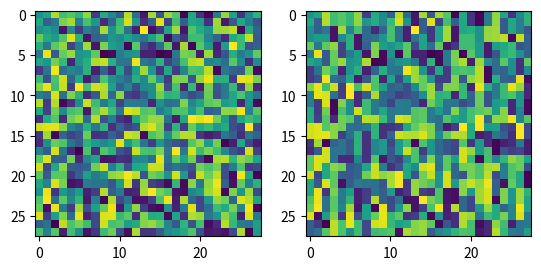

Write the Python code that produced this figure.
import numpy as np

#image = np.ones((28, 28))
image = np.random.rand(28, 28)

def kSpaceTrajectoryFunction(timeLinePosition):
    #For non-cartesian trajectories this is non-trivial
    return timeLinePosition

def distortion(timeLinePosition, position, shape1):
    def scale1(time1, pos1, shape2):
        distortionFactor = 0.01
        dist1 = time1 * distortionFactor
        #dist1 = 0.1
        fromCenter = pos1 - (shape2 - 1.0)/2.0
        pos1 = pos1 + (dist1 * fromCenter)
        return pos1
    #newPosition = [scale1(timeLinePosition[1], position[0], shape1[0]), scale1(timeLinePosition[1], position[1], shape1[1])]
    if timeLinePosition[0] == 0:
        newPosition = position
    else:
        distortionFactor = 0.1
        newPosition = [position[0] + np.random.normal(0, distortionFactor) , position[1]]

    newPosition = [int(newPosition[0]), int(newPosition[1])]
    return newPosition

def makeIndexMatrix(shape1):
    indexMatrix = []
    a = 0
    while a < shape1[0]:
        indexMatrix.append([])
        b = 0
        while b < shape1[1]:
            indexMatrix[a].append([a,b])
            b += 1
        a += 1
    return indexMatrix

def thoughtKRealK(shape1):
    thoughtK = []
    realK = []
    a = 0
    while a < shape1[0]:
        b = 0
        while b < shape1[1]:
            timeLinePosition = [a, b]
            thoughtKPos = kSpaceTrajectoryFunction(timeLinePosition)
            thoughtK.append(thoughtKPos)
            newPosition = distortion(timeLinePosition, thoughtKPos, shape1)
            realK.append(newPosition)
            b += 1
        a += 1
    return (thoughtK, realK)

def makeThoughtKGrid(thoughtK, shape1):
    thoughtKGrid = np.zeros(shape1)
    for pos in thoughtK:
        thoughtKGrid[pos[0]][pos[1]] = 1
    return thoughtKGrid

def handleUnsampled(pos, shape1):
    if pos[0] >= shape1[0]:
        pos[0] = shape1[0] - 1
    if pos[1] >= shape1[1]:
        pos[1] = shape1[1] - 1
    if pos[0] < 0:
        pos[0] = 0
    if pos[1] < 0:
        pos[1] = 0
    return pos

def makeCollectedImage(image1, thoughtK, realK):
    shape1 = image1.shape
    valueGrid = np.zeros(shape1)
    a = 0
    while a < len(thoughtK):
        realKpos = realK[a]
        realKpos = handleUnsampled(realKpos, shape1)
        value = image1[realKpos[0]][realKpos[1]]
        thoughtKpos = thoughtK[a]
        valueGrid[thoughtKpos[0]][thoughtKpos[1]] = value
        a += 1
    return valueGrid

def fullSamplingDistortion(image1):
    shape1 = image1.shape
    (thoughtK, realK) = thoughtKRealK(shape1)
    thoughtKGrid = makeThoughtKGrid(thoughtK, shape1)
    valueGrid = makeCollectedImage(image1, thoughtK, realK)
    return (np.array(thoughtKGrid), np.array(valueGrid))

(thoughtKGrid, valueGrid) = fullSamplingDistortion(image)
#print (valueGrid[5])
#print (image[5])

import matplotlib.pyplot as plt
f, axarr = plt.subplots(1,2)
axarr[0].imshow(image)
axarr[1].imshow(valueGrid)
#axarr[1].imshow(thoughtKGrid)
plt.show()
